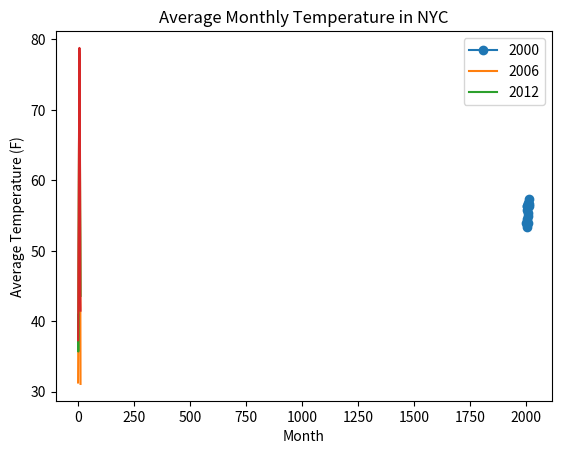

Source code (Python):
from pylab import plot, show, title, xlabel, ylabel, legend, savefig
import matplotlib.pyplot as plt
# x = 2
# y = 3.4
# print(type(x))
# x = 'John'
# print(type(x))
# a = 5 ** 2
# print(a)
#
# [redacted]
# [redacted]
# multiple_lines = '''This is a long string of nonsense and spans multiple
# lines.  It is just an example and you will not need this for every
# string that you use.'''
#
# temperature = 50
# wind_speed = 30
# if (temperature >= 90 and wind_speed < 10):
#     print("Watch out for flies on the beach!")
# elif(temperature <= 10 or wind_speed > 80):
#     print("Avoid the beach!")
# else:
#     print("You might want to visit the beach.")
#
# print(3 / 2)
# print(3 // 2)
# print('{0:.3f}'.format(1.0/7))
# # 1.0/7 to 3 decimal places
# print("Hi!", end='') # Don't insert a new line after we print this
#
# # Lists
# grades = [90, 98, 75, 100, 99, 83, 88, 94, 'Peanut butter']
#
# print(grades[3])
# print(grades[1])
# print(grades[1:5]) # Grabs elements 1 through 5, exclusive of 5
# print(grades[-2]) # Grabs the second to last element
# print(grades[0:6:2]) #Grabs elements 0 to 6, exclusive of 6, jumping 2 values at a time [start:stop:step]
# print(len(grades)) # Prints how many elements there are in grades
# grades.remove('Peanut butter') # Remove this value
# print(grades)
# grades.append(85) # Append this value to the end of grades
# print(grades.pop()) # Pull off the last value and return it.  List is now one value shorter.
# grades.extend([70, 92, 87]) # Append all of these values to the end of grades
# print(grades)
# print(sorted(grades)) # Sort the list by number, smallest to largest by default
#
# sentence = "Hello, what's your name?"
# print(sentence[7]) # Grab character at index 7
# print(sentence[2:8]) # Get characters at indices 2 through 8, exclusive of 8
#
# [redacted]
# ciudad = "Sevilla"
# print ("Hola, me llamo " + str(nombre) + " y soy de " + str(ciudad) + ".")
# # Alternate way of printing
# print ("Hola, me llamo {0} y soy de {1}".format(nombre, ciudad) + ".")
#
# # Dictionaries
# [redacted]
# print(town_directory.keys()) # Print out all keys
# print(town_directory.values()) # Print out all values
#
# for key, value in town_directory.items(): # Iterates through all key-value pairs and prints them
#     print(key, value)

# Tuples - These are simply immutable (cannot change size or values) lists
# Can separate values with commas, or do the same but with parentheses at start and end
a = 2, 3, 7, 4
b = (4, 9, 32, 11)

# Sets - Unordered, unique items
# [redacted]
# print(s) # Prints all unique items in the set


nyc_temp = [53.9, 56.3, 56.4, 53.4, 54.5, 55.8, 56.8, 55.0, 55.3, 54.0, 56.7, 56.4, 57.3]
years = range(2000, 2013)
plot(years, nyc_temp, marker='o') # x-values, y-values, optional info about markers, etc.
show()
#
nyc_temp_2000 = [31.3, 37.3, 47.2, 51.0, 63.5, 71.3, 72.3, 72.7, 66.0, 57.0, 45.3, 31.1]
nyc_temp_2006 = [40.9, 35.7, 43.1, 55.7, 63.1, 71.0, 77.9, 75.8, 66.6, 56.2, 51.9, 43.6]
nyc_temp_2012 = [37.3, 40.9, 50.9, 54.8, 65.1, 71.0, 78.8, 76.7, 68.8, 58.0, 43.9, 41.5]
months = range(1, 13)
plot(months, nyc_temp_2000, months, nyc_temp_2006, months, nyc_temp_2012) # plots them in pairs
legend([2000, 2006, 2012])
title('Average Monthly Temperature in NYC')
xlabel('Month')
ylabel('Average Temperature (F)')
plt.show()
savefig('NYC Monthly Temperatures.png')

###############################
## Task: Create a csv file in Excel with 3 rows of fake data.  Modify the code above to read in the data
## from the file and create a similar plot to the one above.
## This tutorial will help: https://pythonprogramming.net/reading-csv-files-python-3/


# for i in range(10):
#     print(i) # i is just a placeholder for the current value.  Iterates from 0 to 10 (exclusive)
#
# x = 1
# while (x <= 10):
#     print(x)
#     x += 1 # There is no x++ shortcut in Python
#
# # The continue and break keywords work exactly the same as in Java
# sentence = "Hello, what's new with you?"
# print(sentence.split()) # Splits sentence into a list, breaking it up by space
#
# squares = [x**2 for x in range(9)]
# print(squares) # Takes all integers from 0 to 9 (exclusive), square each, and print them out

# def circle_area(radius):
#     return math.pi * radius ** 2
#
# print(circle_area(5))
#
#
# def circle_circum(radius = 2):
#     return 2 * math.pi * radius

# print(circle_circum()) # Will use default value of 2 specified in function
# print(circle_circum(4)) # Will use 4 as the input value instead



# def pow(c, d):
#     print(c ** d)
#
# if __name__ == '__main__':
#     a = float(input('Enter first float: '))
#     b = float(input('Enter second float: '))
#     pow(a,b)